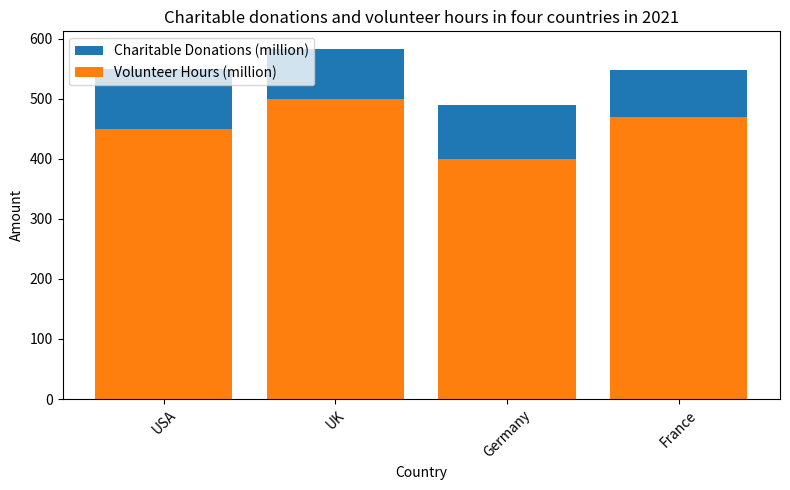

Source code (Python): (Note: this script raises an exception after producing the figure.)

import matplotlib.pyplot as plt

country = ['USA', 'UK', 'Germany', 'France']
ch_donations = [100, 83, 90, 77]
vol_hours = [450, 500, 400, 470]

fig, ax = plt.subplots(figsize=(8,5))
ax.bar(country, ch_donations, label="Charitable Donations (million)", bottom=vol_hours)
ax.bar(country, vol_hours, label="Volunteer Hours (million)")
ax.set_title("Charitable donations and volunteer hours in four countries in 2021")
ax.set_xlabel("Country")
ax.set_ylabel("Amount")
ax.legend(loc="upper left")
plt.xticks(rotation=45)
plt.tight_layout()
plt.savefig('./bar chart/png/1.png')
plt.clf()
